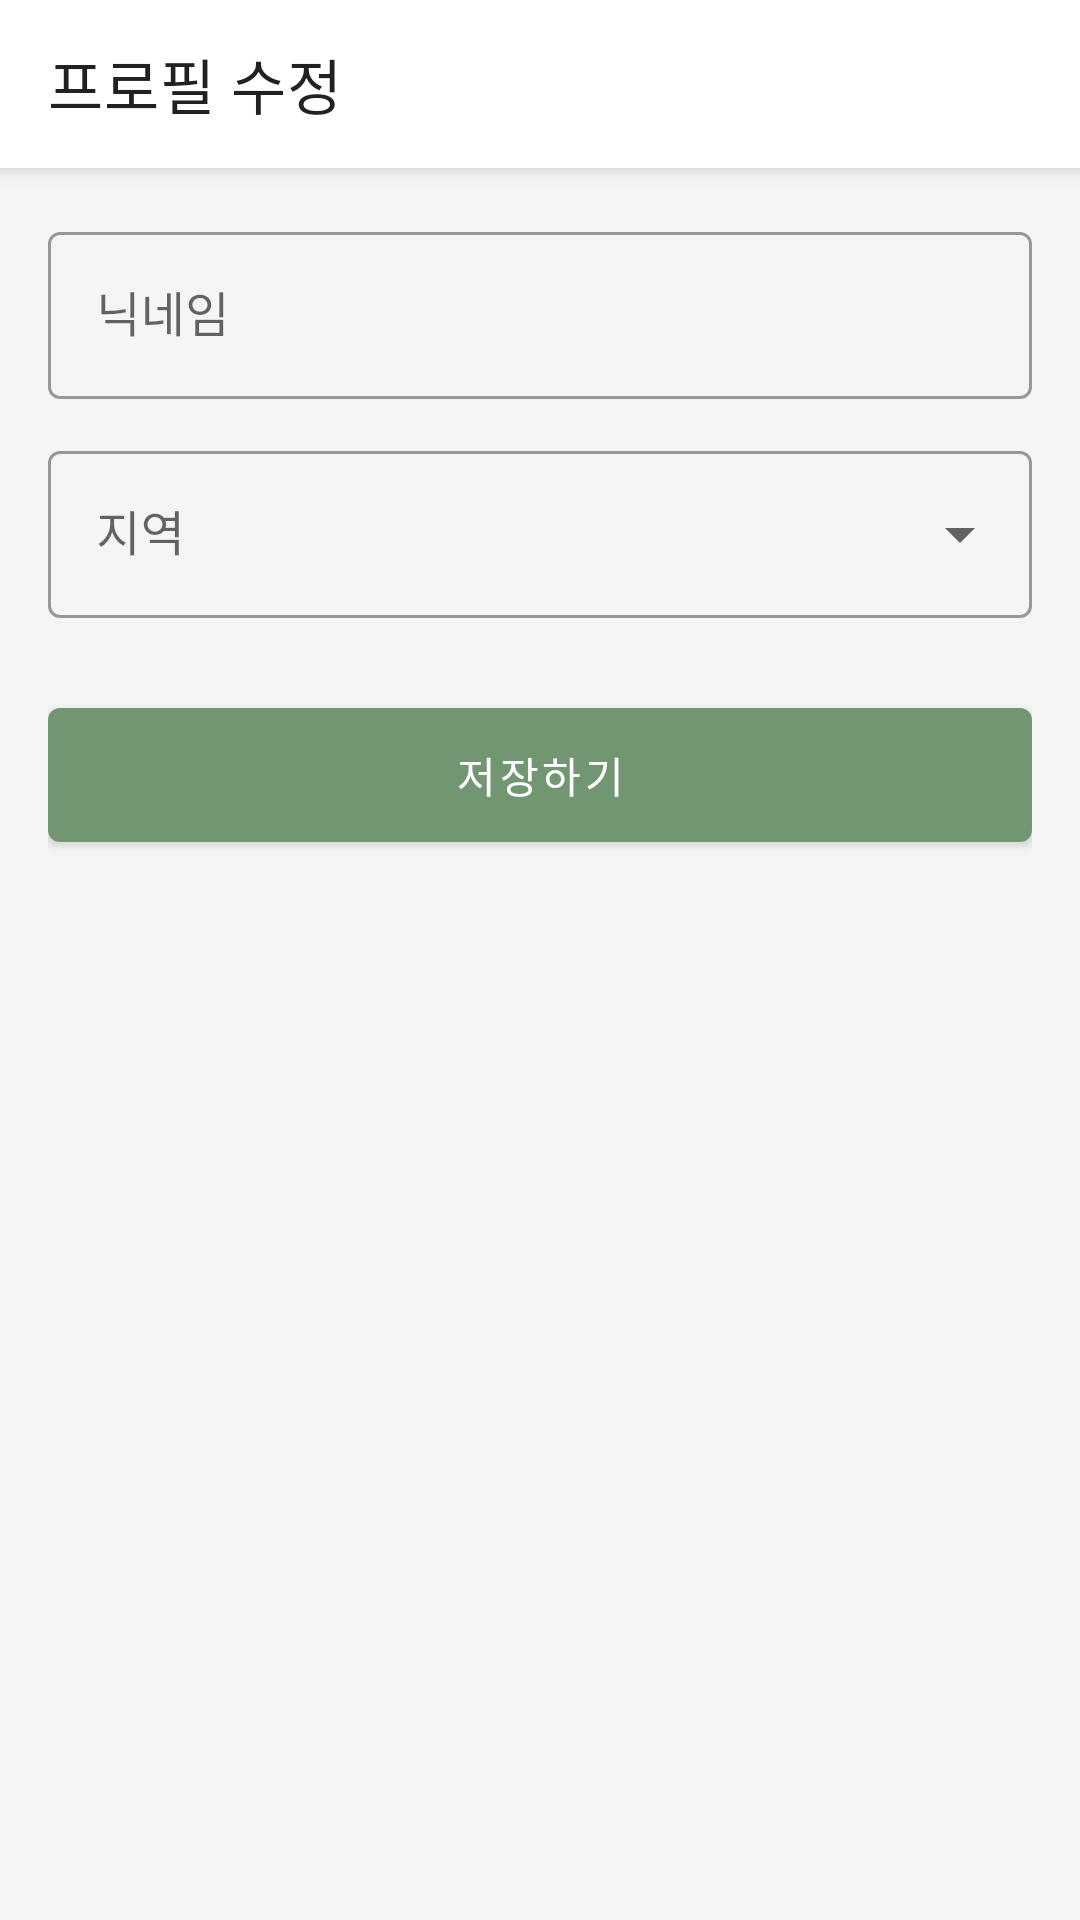

Write the Android layout XML for this screen, with the resource values it uses.
<!-- AndroidManifest.xml: application theme Theme.ReMarket_project -->
<!-- res/layout/activity_edit_profile.xml -->
<?xml version="1.0" encoding="utf-8"?>
<LinearLayout
    xmlns:android="http://schemas.android.com/apk/res/android"
    xmlns:app="http://schemas.android.com/apk/res-auto"
    android:layout_width="match_parent"
    android:layout_height="match_parent"
    android:orientation="vertical"
    android:background="@color/backgroundColor">

    <com.google.android.material.appbar.MaterialToolbar
        android:id="@+id/toolbar"
        android:layout_width="match_parent"
        android:layout_height="?attr/actionBarSize"
        android:background="@color/white"
        app:title="프로필 수정"
        app:navigationIcon="@drawable/ic_chevron_right"
        android:elevation="4dp" />

    <LinearLayout
        android:layout_width="match_parent"
        android:layout_height="wrap_content"
        android:orientation="vertical"
        android:padding="16dp">

        <com.google.android.material.textfield.TextInputLayout
            android:layout_width="match_parent"
            android:layout_height="wrap_content"
            android:layout_marginBottom="12dp"
            android:hint="닉네임"
            style="@style/Widget.MaterialComponents.TextInputLayout.OutlinedBox">

            <com.google.android.material.textfield.TextInputEditText
                android:id="@+id/etNickname"
                android:layout_width="match_parent"
                android:layout_height="wrap_content"
                android:inputType="text"
                android:maxLines="1" />

        </com.google.android.material.textfield.TextInputLayout>

        <com.google.android.material.textfield.TextInputLayout
            android:layout_width="match_parent"
            android:layout_height="wrap_content"
            android:layout_marginBottom="24dp"
            android:hint="지역"
            style="@style/Widget.MaterialComponents.TextInputLayout.OutlinedBox.ExposedDropdownMenu">

            <AutoCompleteTextView
                android:id="@+id/actvRegion"
                android:layout_width="match_parent"
                android:layout_height="wrap_content"
                android:inputType="none" />

        </com.google.android.material.textfield.TextInputLayout>

        <com.google.android.material.button.MaterialButton
            android:id="@+id/btnSave"
            android:layout_width="match_parent"
            android:layout_height="wrap_content"
            android:text="저장하기"
            android:paddingVertical="12dp"
            app:backgroundTint="@color/mainColor" />

    </LinearLayout>

</LinearLayout>
<!-- resources referenced by this layout -->
<resources>
  <color name="backgroundColor">#F5F5F5</color>
  <color name="mainColor">#729572</color>
  <color name="white">#FFFFFFFF</color>
  <style name="Theme.ReMarket_project" parent="Theme.MaterialComponents.DayNight.NoActionBar" />
</resources>
